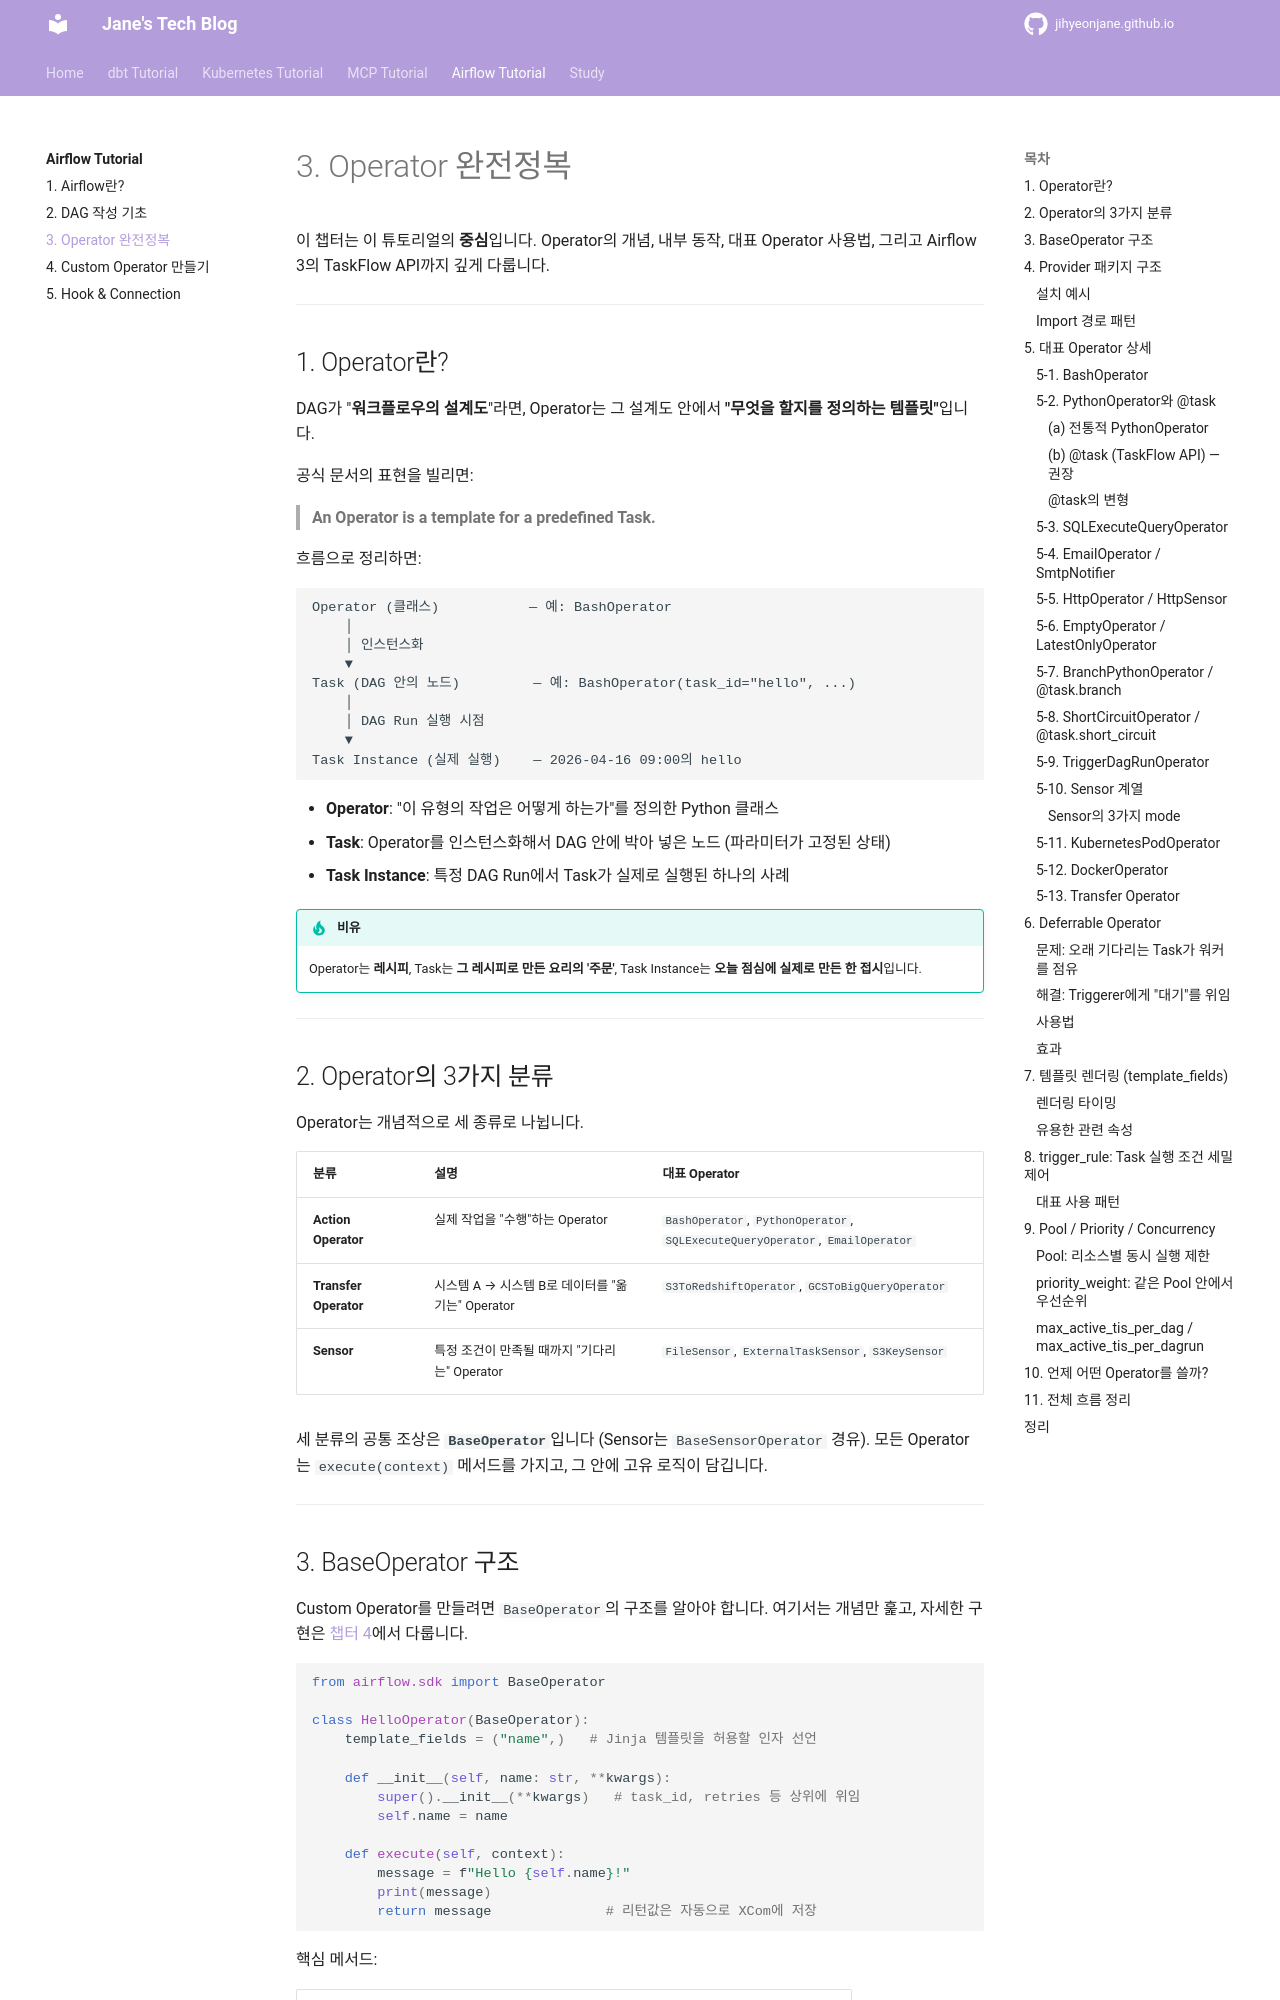

repository: jihyeonjane/jihyeonjane.github.io · page: airflow-tutorial/03-operators/index.html · generator: mkdocs

# 3. Operator 완전정복

이 챕터는 이 튜토리얼의 **중심**입니다.
Operator의 개념, 내부 동작, 대표 Operator 사용법, 그리고 Airflow 3의 TaskFlow API까지 깊게 다룹니다.

---

## 1. Operator란?

DAG가 "**워크플로우의 설계도**"라면, Operator는 그 설계도 안에서 **"무엇을 할지를 정의하는 템플릿"**입니다.

공식 문서의 표현을 빌리면:

> **An Operator is a template for a predefined Task.**

흐름으로 정리하면:

```
Operator (클래스)           — 예: BashOperator
    │
    │ 인스턴스화
    ▼
Task (DAG 안의 노드)         — 예: BashOperator(task_id="hello", ...)
    │
    │ DAG Run 실행 시점
    ▼
Task Instance (실제 실행)    — 2026-04-16 09:00의 hello
```

- **Operator**: "이 유형의 작업은 어떻게 하는가"를 정의한 Python 클래스
- **Task**: Operator를 인스턴스화해서 DAG 안에 박아 넣은 노드 (파라미터가 고정된 상태)
- **Task Instance**: 특정 DAG Run에서 Task가 실제로 실행된 하나의 사례

!!! tip "비유"
    Operator는 **레시피**, Task는 **그 레시피로 만든 요리의 '주문'**, Task Instance는 **오늘 점심에 실제로 만든 한 접시**입니다.

---

## 2. Operator의 3가지 분류

Operator는 개념적으로 세 종류로 나뉩니다.

| 분류 | 설명 | 대표 Operator |
|------|------|---------------|
| **Action Operator** | 실제 작업을 "수행"하는 Operator | `BashOperator`, `PythonOperator`, `SQLExecuteQueryOperator`, `EmailOperator` |
| **Transfer Operator** | 시스템 A → 시스템 B로 데이터를 "옮기는" Operator | `S3ToRedshiftOperator`, `GCSToBigQueryOperator` |
| **Sensor** | 특정 조건이 만족될 때까지 "기다리는" Operator | `FileSensor`, `ExternalTaskSensor`, `S3KeySensor` |

세 분류의 공통 조상은 **`BaseOperator`**입니다 (Sensor는 `BaseSensorOperator` 경유). 모든 Operator는 `execute(context)` 메서드를 가지고, 그 안에 고유 로직이 담깁니다.

---
